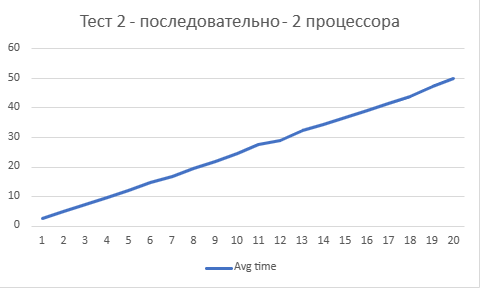

Data behind this chart, as committed beside it:
N; Avg time
1; 2,39710000000000000000
2; 4,85290000000000000000
3; 7,26700000000000000000
4; 9,78130000000000000000
5; 12,14120000000000000000
6; 14,61560000000000000000
7; 16,93670000000000000000
8; 19,40910000000000000000
9; 21,81030000000000000000
10; 24,73900000000000000000
11; 27,61240000000000000000
12; 29,03640000000000000000
13; 32,30700000000000000000
14; 34,39650000000000000000
15; 36,84040000000000000000
16; 39,13270000000000000000
17; 41,65430000000000000000
18; 43,92110000000000000000
19; 47,42420000000000000000
20; 50,01660000000000000000
